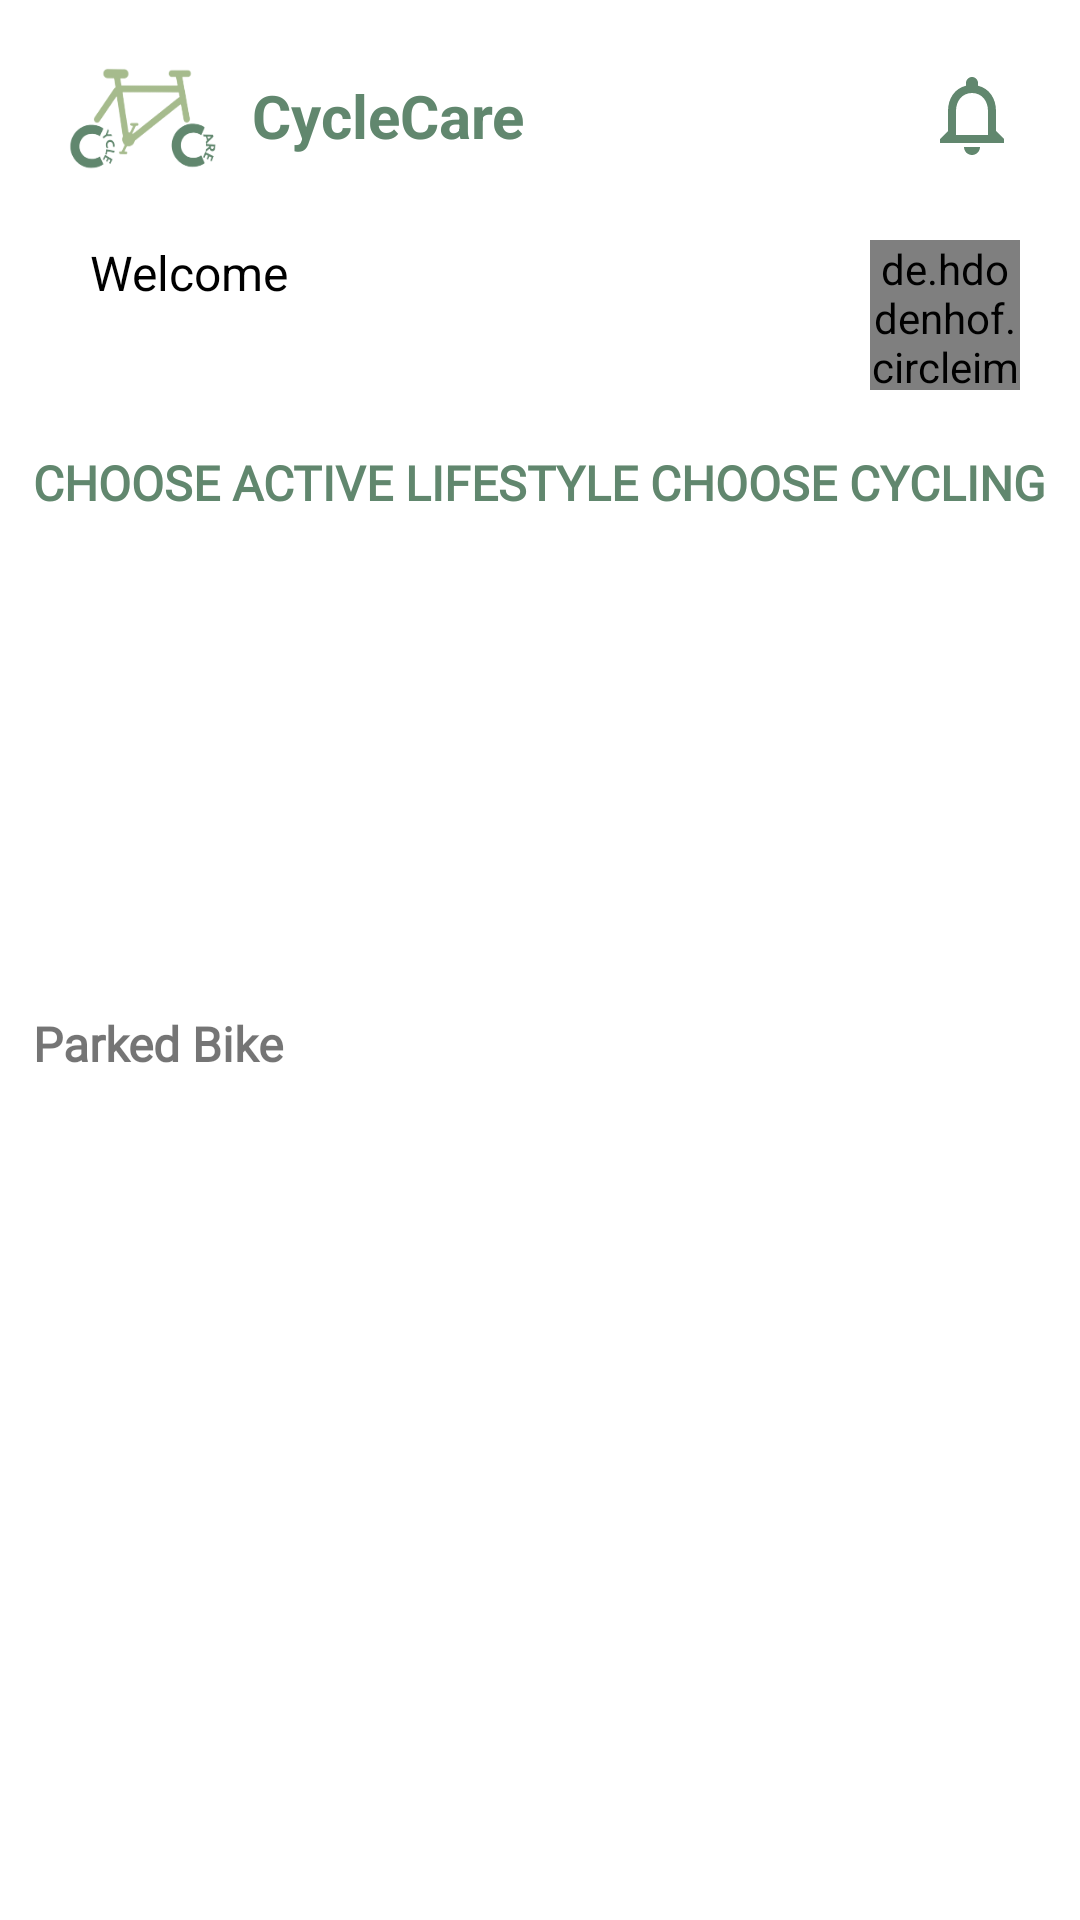

Reconstruct the res/layout file that produces this screen, plus the resources it refers to.
<!-- AndroidManifest.xml: application theme Theme.CycleCare -->
<!-- res/layout/fragment_home.xml -->
<?xml version="1.0" encoding="utf-8"?>
<FrameLayout xmlns:android="http://schemas.android.com/apk/res/android"
    xmlns:tools="http://schemas.android.com/tools"
    android:layout_width="match_parent"
    android:layout_height="match_parent"
    xmlns:app="http://schemas.android.com/apk/res-auto"
    tools:context=".Fragments.HomeFragment">

    <LinearLayout
        android:layout_width="match_parent"
        android:layout_height="wrap_content"
        android:orientation="horizontal"
        android:layout_marginTop="25dp"
        android:layout_margin="20dp">

        <ImageView
            android:id="@+id/imageView"
            android:layout_width="54dp"
            android:layout_height="37dp"
            android:background="@drawable/logo"/>

        <TextView
            android:id="@+id/bikeName"
            android:layout_width="wrap_content"
            android:layout_height="wrap_content"
            android:text="CycleCare"
            android:layout_gravity="center"
            android:textAlignment="center"
            android:textSize="20sp"
            android:textStyle="bold"
            android:paddingStart="10dp"
            android:textColor="@color/aquamarine"/>

        <Space
            android:layout_width="0dp"
            android:layout_height="wrap_content"
            android:layout_weight="1" />

        <ImageView
            android:id="@+id/notif"
            android:layout_width="32dp"
            android:layout_height="32dp"
            android:layout_gravity="center"
            android:background="@drawable/ic_baseline_notifications_none_24"/>
    </LinearLayout>

    <LinearLayout
        android:layout_width="match_parent"
        android:layout_height="wrap_content"
        android:orientation="horizontal"
        android:layout_marginTop="80dp">

        <androidx.appcompat.widget.LinearLayoutCompat
            android:layout_width="wrap_content"
            android:layout_height="match_parent"
            android:orientation="vertical"
            android:paddingStart="20dp">

            <TextView
                android:id="@+id/welcome"
                android:layout_width="wrap_content"
                android:layout_height="wrap_content"
                android:text="Welcome"
                android:paddingStart="10dp"
                android:textSize="16sp"
                android:textAlignment="viewStart"
                android:textColor="@color/black"/>


            <TextView
                android:id="@+id/userName"
                android:layout_width="wrap_content"
                android:layout_height="wrap_content"
                android:text=""
                android:layout_gravity="center"
                android:textAlignment="center"
                android:textSize="18sp"
                android:textStyle="bold"
                android:paddingStart="10dp"
                android:textColor="@color/royal_blue"/>

        </androidx.appcompat.widget.LinearLayoutCompat>

        <Space
            android:layout_width="0dp"
            android:layout_height="wrap_content"
            android:layout_weight="1" />

        <de.hdodenhof.circleimageview.CircleImageView
            xmlns:app="http://schemas.android.com/apk/res-auto"
            android:id="@+id/profile_image"
            android:layout_width="50dp"
            android:layout_height="50dp"
            android:layout_gravity="center_horizontal"
            android:src="@drawable/logo"
            app:civ_border_color="@color/pastel_green"
            app:civ_border_width="2dp"
            android:layout_marginEnd="20dp"/>

    </LinearLayout>


    <ScrollView
        android:layout_width="match_parent"
        android:layout_height ="wrap_content"
        android:layout_marginTop="150dp">

        <LinearLayout
            android:layout_width="wrap_content"
            android:layout_height="wrap_content"
            android:orientation="vertical"
            android:layout_gravity="center_horizontal">

            <TextView
                android:layout_width="wrap_content"
                android:layout_height="wrap_content"
                android:textAlignment="center"
                android:text="CHOOSE ACTIVE LIFESTYLE CHOOSE CYCLING"
                android:textSize="16dp"
                android:textColor="@color/aquamarine"
                android:textStyle="bold"
                android:fontFamily="@font/poppins"
                android:textFontWeight="800"
                />

            <androidx.viewpager.widget.ViewPager
                android:id="@+id/sliderViewPages"
                android:backgroundTint="@color/aquamarine"
                android:layout_width="match_parent"
                android:layout_height="220dp"
                tools:ignore="SpeakableTextPresentCheck"/>

            <LinearLayout
                android:id="@+id/indicator"
                android:layout_width="wrap_content"
                android:layout_height="wrap_content"
                android:layout_marginTop="-55dp"
                android:layout_gravity="center"
                android:orientation="horizontal"/>


            <RelativeLayout
                android:layout_width="match_parent"
                android:layout_height="wrap_content">

                <TextView
                    android:id="@+id/parkedBiketxt"
                    android:layout_width="match_parent"
                    android:layout_height="wrap_content"
                    android:text="Parked Bike"
                    android:fontFamily="@font/poppins"
                    android:textStyle="bold"
                    android:textSize="16dp"
                    />

                <LinearLayout
                    android:layout_width="match_parent"
                    android:layout_height="wrap_content"
                    android:id="@+id/defaultText"
                    android:orientation="vertical"
                    android:visibility="invisible"
                    android:layout_below="@+id/parkedBiketxt">

                    <ImageView
                        android:layout_width="150dp"
                        android:layout_height="120dp"
                        android:background="@drawable/bike_svg"
                        android:layout_gravity="center_horizontal"/>


                    <TextView
                        android:layout_width="wrap_content"
                        android:layout_height="wrap_content"
                        android:layout_gravity="center"
                        android:text="You don't have a bike parking in CycleCare."
                        android:textSize="14sp"
                        android:visibility="visible"
                        android:layout_marginHorizontal="80dp"
                        android:fontFamily="@font/poppins"
                        android:textAlignment="center"
                        android:layout_marginTop="10dp"
                        />

                </LinearLayout>


                <androidx.recyclerview.widget.RecyclerView
                    android:layout_width="match_parent"
                    android:layout_height="wrap_content"
                    android:layout_below="@+id/parkedBiketxt"
                    android:id="@+id/recyclerViewPark"
                    android:layout_marginTop="5dp"/>

            </RelativeLayout>



        </LinearLayout>
    </ScrollView>
</FrameLayout>
<!-- resources referenced by this layout -->
<resources>
  <color name="aquamarine">#61876E</color>
  <color name="black">#000000</color>
  <color name="pastel_green">#A6BB8D</color>
  <color name="royal_blue">#1C344D</color>
  <!-- drawable ic_baseline_notifications_none_24 (drawable) -->
  <vector android:autoMirrored="true" android:height="24dp"
      android:tint="#61876E" android:viewportHeight="24"
      android:viewportWidth="24" android:width="24dp" xmlns:android="http://schemas.android.com/apk/res/android">
      <path android:fillColor="@android:color/white" android:pathData="M12,22c1.1,0 2,-0.9 2,-2h-4c0,1.1 0.9,2 2,2zM18,16v-5c0,-3.07 -1.63,-5.64 -4.5,-6.32L13.5,4c0,-0.83 -0.67,-1.5 -1.5,-1.5s-1.5,0.67 -1.5,1.5v0.68C7.64,5.36 6,7.92 6,11v5l-2,2v1h16v-1l-2,-2zM16,17L8,17v-6c0,-2.48 1.51,-4.5 4,-4.5s4,2.02 4,4.5v6z"/>
  </vector>
  <!-- drawable logo: png bitmap (drawable, 13641 bytes) -->
  <style name="Theme.CycleCare" parent="Theme.MaterialComponents.DayNight.NoActionBar">
          
          <item name="colorPrimary">@color/aquamarine</item>
          <item name="colorPrimaryVariant">@color/light_green</item>
          <item name="colorOnPrimary">@color/white</item>
          
          <item name="colorSecondary">@color/royal_blue</item>
          <item name="colorSecondaryVariant">@color/neon_green</item>
          <item name="colorOnSecondary">@color/black</item>
          
          <item name="android:statusBarColor">?attr/colorOnPrimary</item>
          
      </style>
  <color name="light_green">#91C46C</color>
  <color name="white">#F2F2F2</color>
  <color name="neon_green">#C6E070</color>
</resources>
